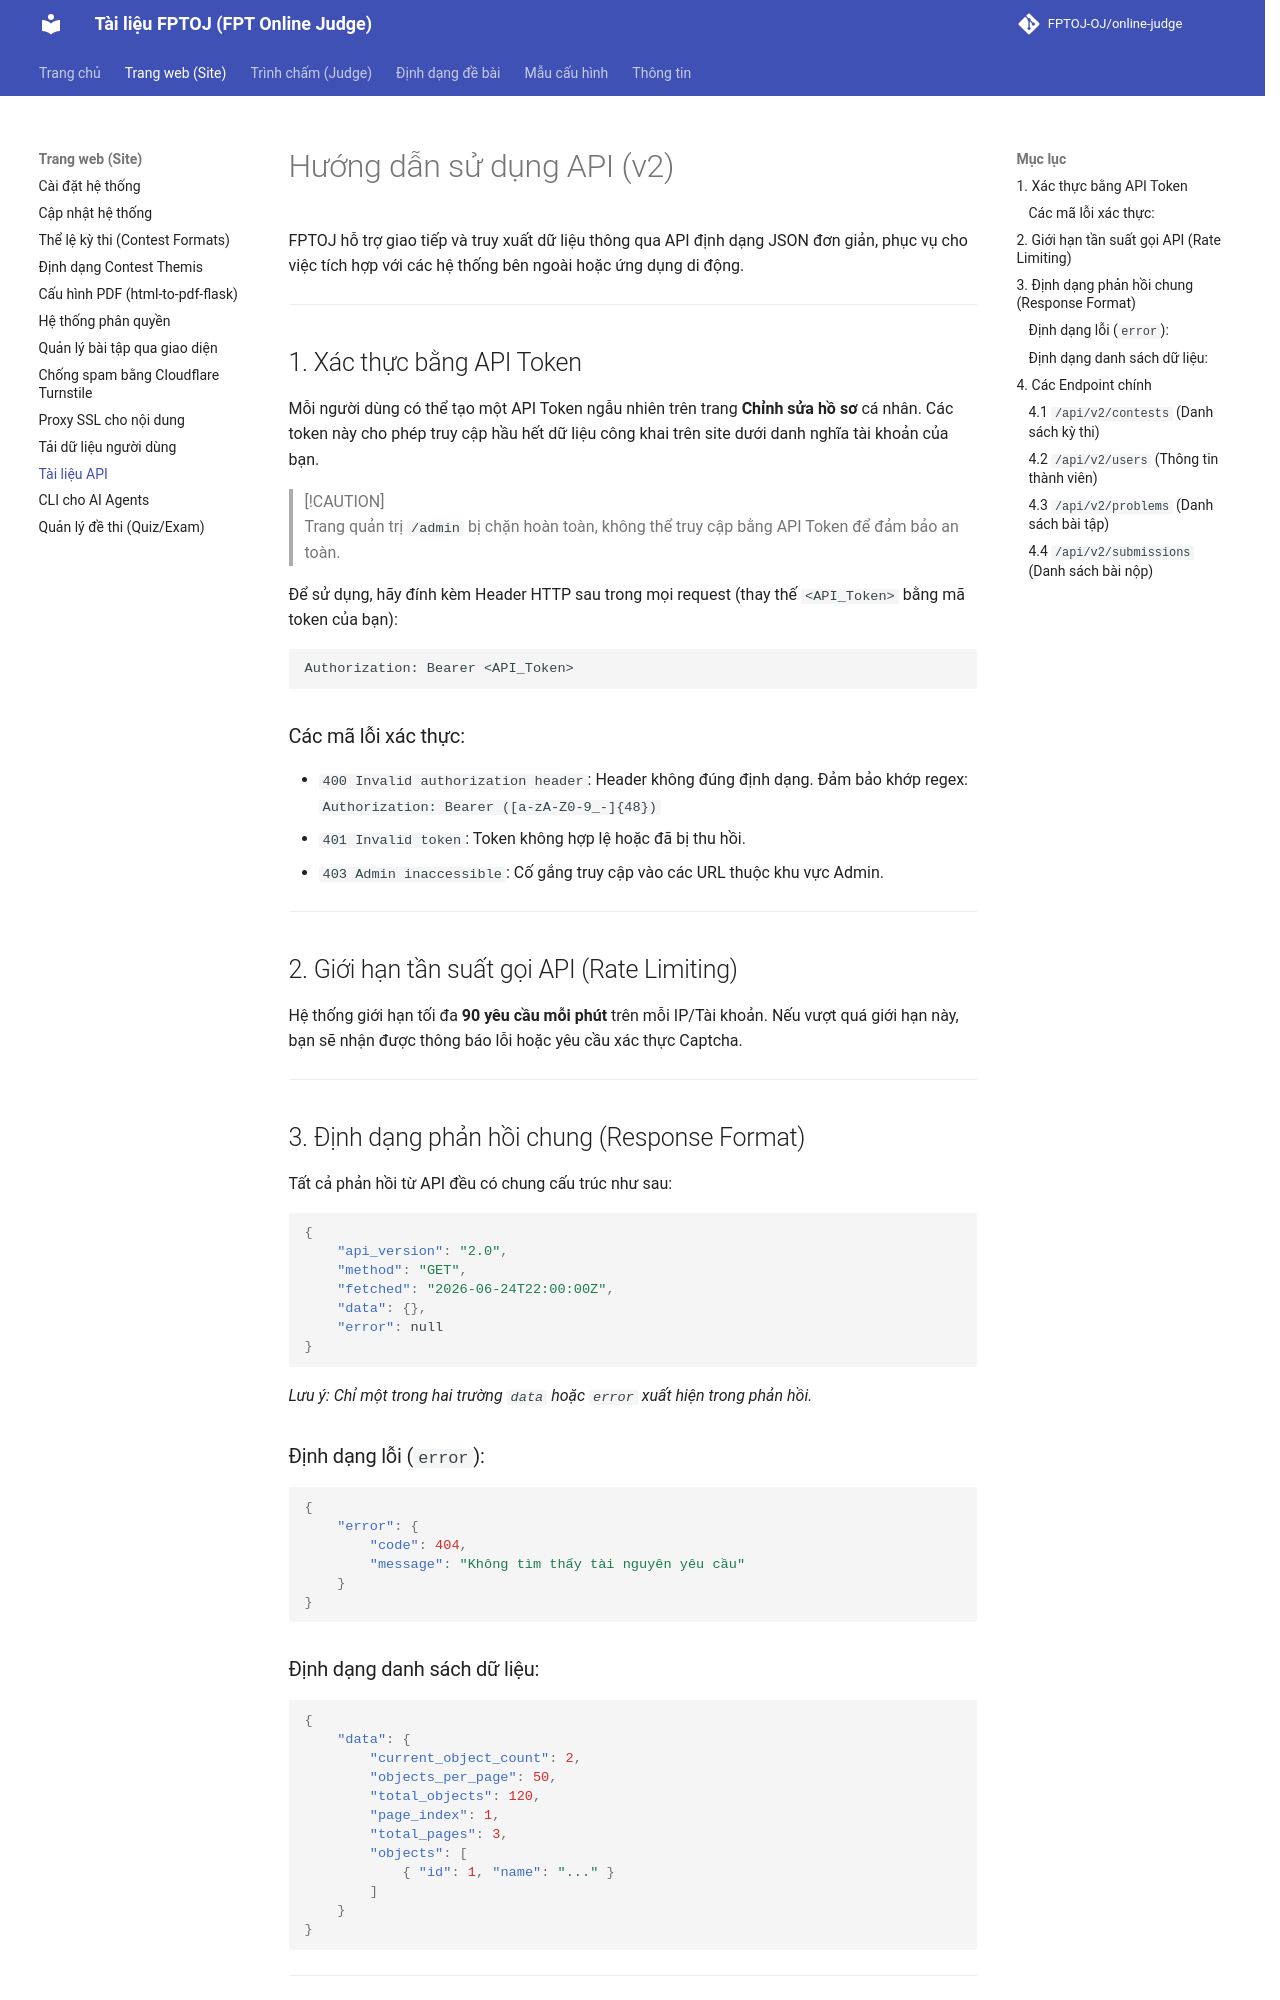

repository: FPTOJ-OJ/docs · page: site/api/index.html · generator: mkdocs

# Hướng dẫn sử dụng API (v2)

FPTOJ hỗ trợ giao tiếp và truy xuất dữ liệu thông qua API định dạng JSON đơn giản, phục vụ cho việc tích hợp với các hệ thống bên ngoài hoặc ứng dụng di động.

---

## 1. Xác thực bằng API Token

Mỗi người dùng có thể tạo một API Token ngẫu nhiên trên trang **Chỉnh sửa hồ sơ** cá nhân. Các token này cho phép truy cập hầu hết dữ liệu công khai trên site dưới danh nghĩa tài khoản của bạn.

> [!CAUTION]  
> Trang quản trị `/admin` bị chặn hoàn toàn, không thể truy cập bằng API Token để đảm bảo an toàn.

Để sử dụng, hãy đính kèm Header HTTP sau trong mọi request (thay thế `<API_Token>` bằng mã token của bạn):

```http
Authorization: Bearer <API_Token>
```

### Các mã lỗi xác thực:
- `400 Invalid authorization header`: Header không đúng định dạng. Đảm bảo khớp regex: `Authorization: Bearer ([a-zA-Z0-9_-]{48})`
- `401 Invalid token`: Token không hợp lệ hoặc đã bị thu hồi.
- `403 Admin inaccessible`: Cố gắng truy cập vào các URL thuộc khu vực Admin.

---

## 2. Giới hạn tần suất gọi API (Rate Limiting)

Hệ thống giới hạn tối đa **90 yêu cầu mỗi phút** trên mỗi IP/Tài khoản. Nếu vượt quá giới hạn này, bạn sẽ nhận được thông báo lỗi hoặc yêu cầu xác thực Captcha.

---

## 3. Định dạng phản hồi chung (Response Format)

Tất cả phản hồi từ API đều có chung cấu trúc như sau:

```json
{
    "api_version": "2.0",
    "method": "GET",
    "fetched": "2026-06-24T22:00:00Z",
    "data": {},
    "error": null
}
```
*Lưu ý: Chỉ một trong hai trường `data` hoặc `error` xuất hiện trong phản hồi.*

### Định dạng lỗi (`error`):
```json
{
    "error": {
        "code": 404,
        "message": "Không tìm thấy tài nguyên yêu cầu"
    }
}
```
